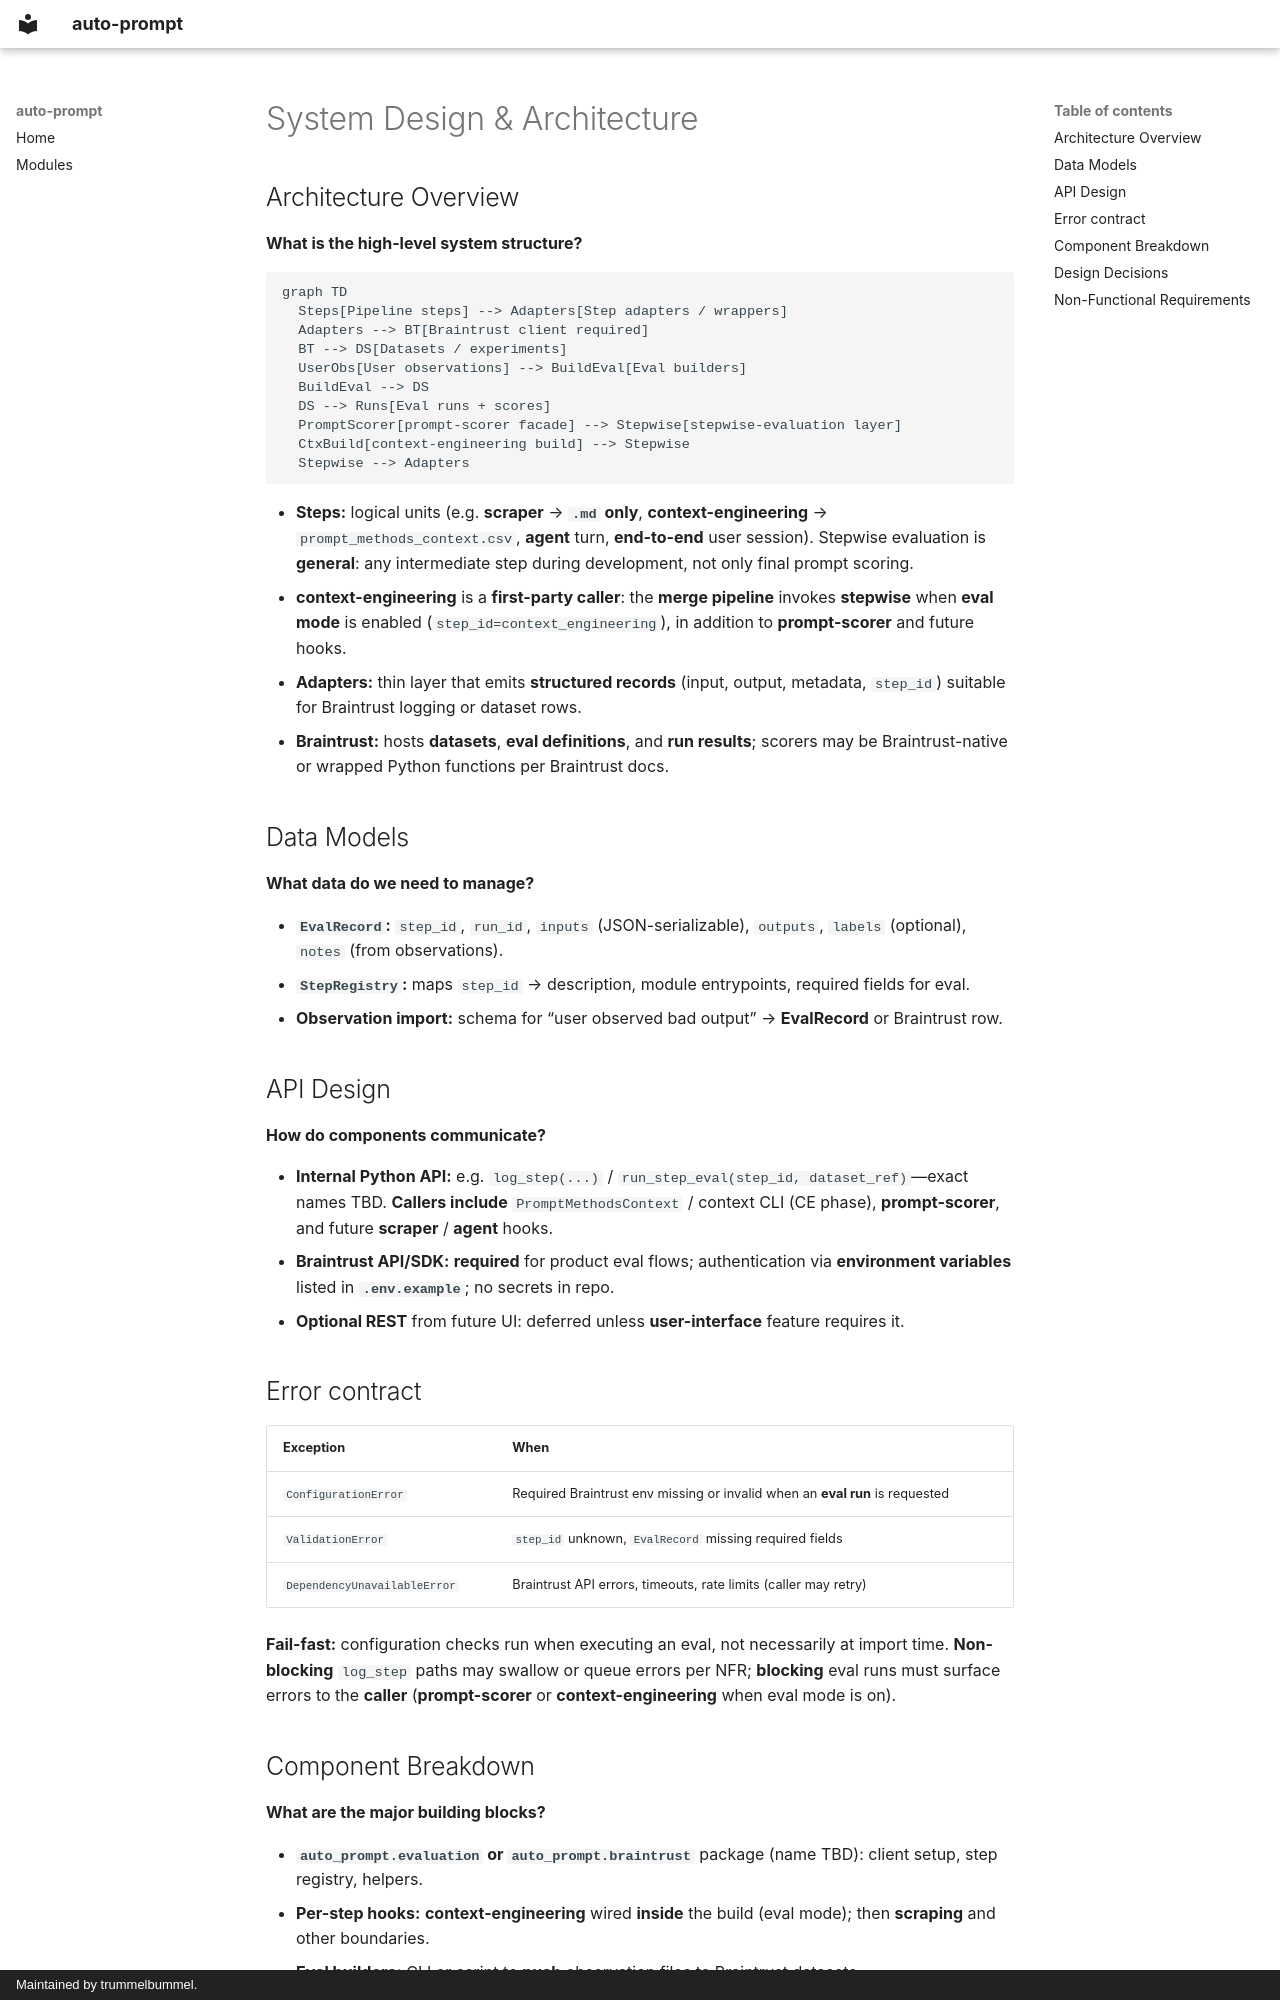

repository: trummelbummel/promptymize · page: ai/design/feature-stepwise-evaluation/index.html · generator: mkdocs · copyright: Maintained by trummelbummel.

---
phase: design
title: System Design — stepwise-evaluation
description: Step boundaries, Braintrust integration, and evaluation data flow
feature: stepwise-evaluation
---

# System Design & Architecture

## Architecture Overview
**What is the high-level system structure?**

```mermaid
graph TD
  Steps[Pipeline steps] --> Adapters[Step adapters / wrappers]
  Adapters --> BT[Braintrust client required]
  BT --> DS[Datasets / experiments]
  UserObs[User observations] --> BuildEval[Eval builders]
  BuildEval --> DS
  DS --> Runs[Eval runs + scores]
  PromptScorer[prompt-scorer facade] --> Stepwise[stepwise-evaluation layer]
  CtxBuild[context-engineering build] --> Stepwise
  Stepwise --> Adapters
```

- **Steps:** logical units (e.g. **scraper** → **`.md` only**, **context-engineering** → ``prompt_methods_context.csv``, **agent** turn, **end-to-end** user session). Stepwise evaluation is **general**: any intermediate step during development, not only final prompt scoring.
- **context-engineering** is a **first-party caller**: the **merge pipeline** invokes **stepwise** when **eval mode** is enabled (``step_id=context_engineering``), in addition to **prompt-scorer** and future hooks.
- **Adapters:** thin layer that emits **structured records** (input, output, metadata, `step_id`) suitable for Braintrust logging or dataset rows.
- **Braintrust:** hosts **datasets**, **eval definitions**, and **run results**; scorers may be Braintrust-native or wrapped Python functions per Braintrust docs.

## Data Models
**What data do we need to manage?**

- **`EvalRecord`:** `step_id`, `run_id`, `inputs` (JSON-serializable), `outputs`, `labels` (optional), `notes` (from observations).
- **`StepRegistry`:** maps `step_id` → description, module entrypoints, required fields for eval.
- **Observation import:** schema for “user observed bad output” → **EvalRecord** or Braintrust row.

## API Design
**How do components communicate?**

- **Internal Python API:** e.g. `log_step(...)` / `run_step_eval(step_id, dataset_ref)`—exact names TBD. **Callers include** ``PromptMethodsContext`` / context CLI (CE phase), **prompt-scorer**, and future **scraper** / **agent** hooks.
- **Braintrust API/SDK:** **required** for product eval flows; authentication via **environment variables** listed in **`.env.example`**; no secrets in repo.
- **Optional REST** from future UI: deferred unless **user-interface** feature requires it.

## Error contract

| Exception | When |
|-----------|------|
| ``ConfigurationError`` | Required Braintrust env missing or invalid when an **eval run** is requested |
| ``ValidationError`` | ``step_id`` unknown, ``EvalRecord`` missing required fields |
| ``DependencyUnavailableError`` | Braintrust API errors, timeouts, rate limits (caller may retry) |

**Fail-fast:** configuration checks run when executing an eval, not necessarily at import time. **Non-blocking** ``log_step`` paths may swallow or queue errors per NFR; **blocking** eval runs must surface errors to the **caller** (**prompt-scorer** or **context-engineering** when eval mode is on).
